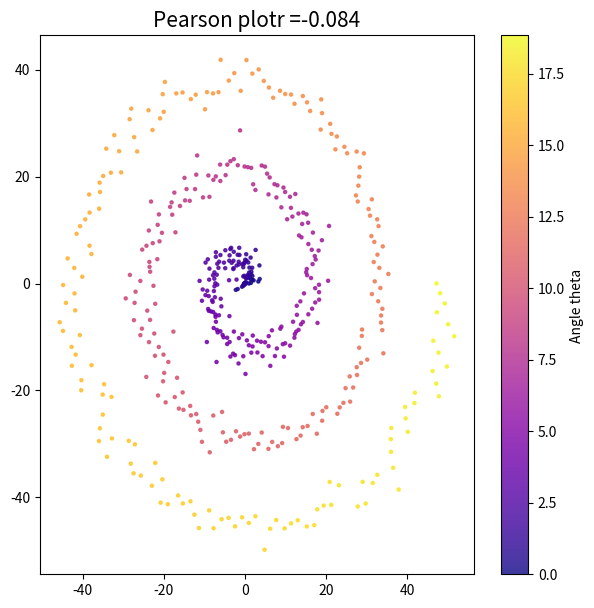

This figure's Python source:
import numpy as np
import matplotlib.pyplot as plt
from scipy.stats import pearsonr

np.random.seed(42)
theta = np.linspace(0, 6*np.pi, 500)
r = np.linspace(0, 50, 500) + np.random.normal(0,2,500)
x = r *np.cos(theta)
y = r *np.sin(theta)

r_value, p_value = pearsonr(x, y)
plt.figure(figsize = (7,7))
plt.scatter(x,y, c = theta , cmap = 'plasma', s = 5, alpha = 0.8)
plt.title(f"Pearson plotr ={r_value:.3f}", fontsize = 15)
# plt.axis('Circular ratio')
# plt.axis("look")
plt.colorbar(label = "Angle theta ")
plt.show()

